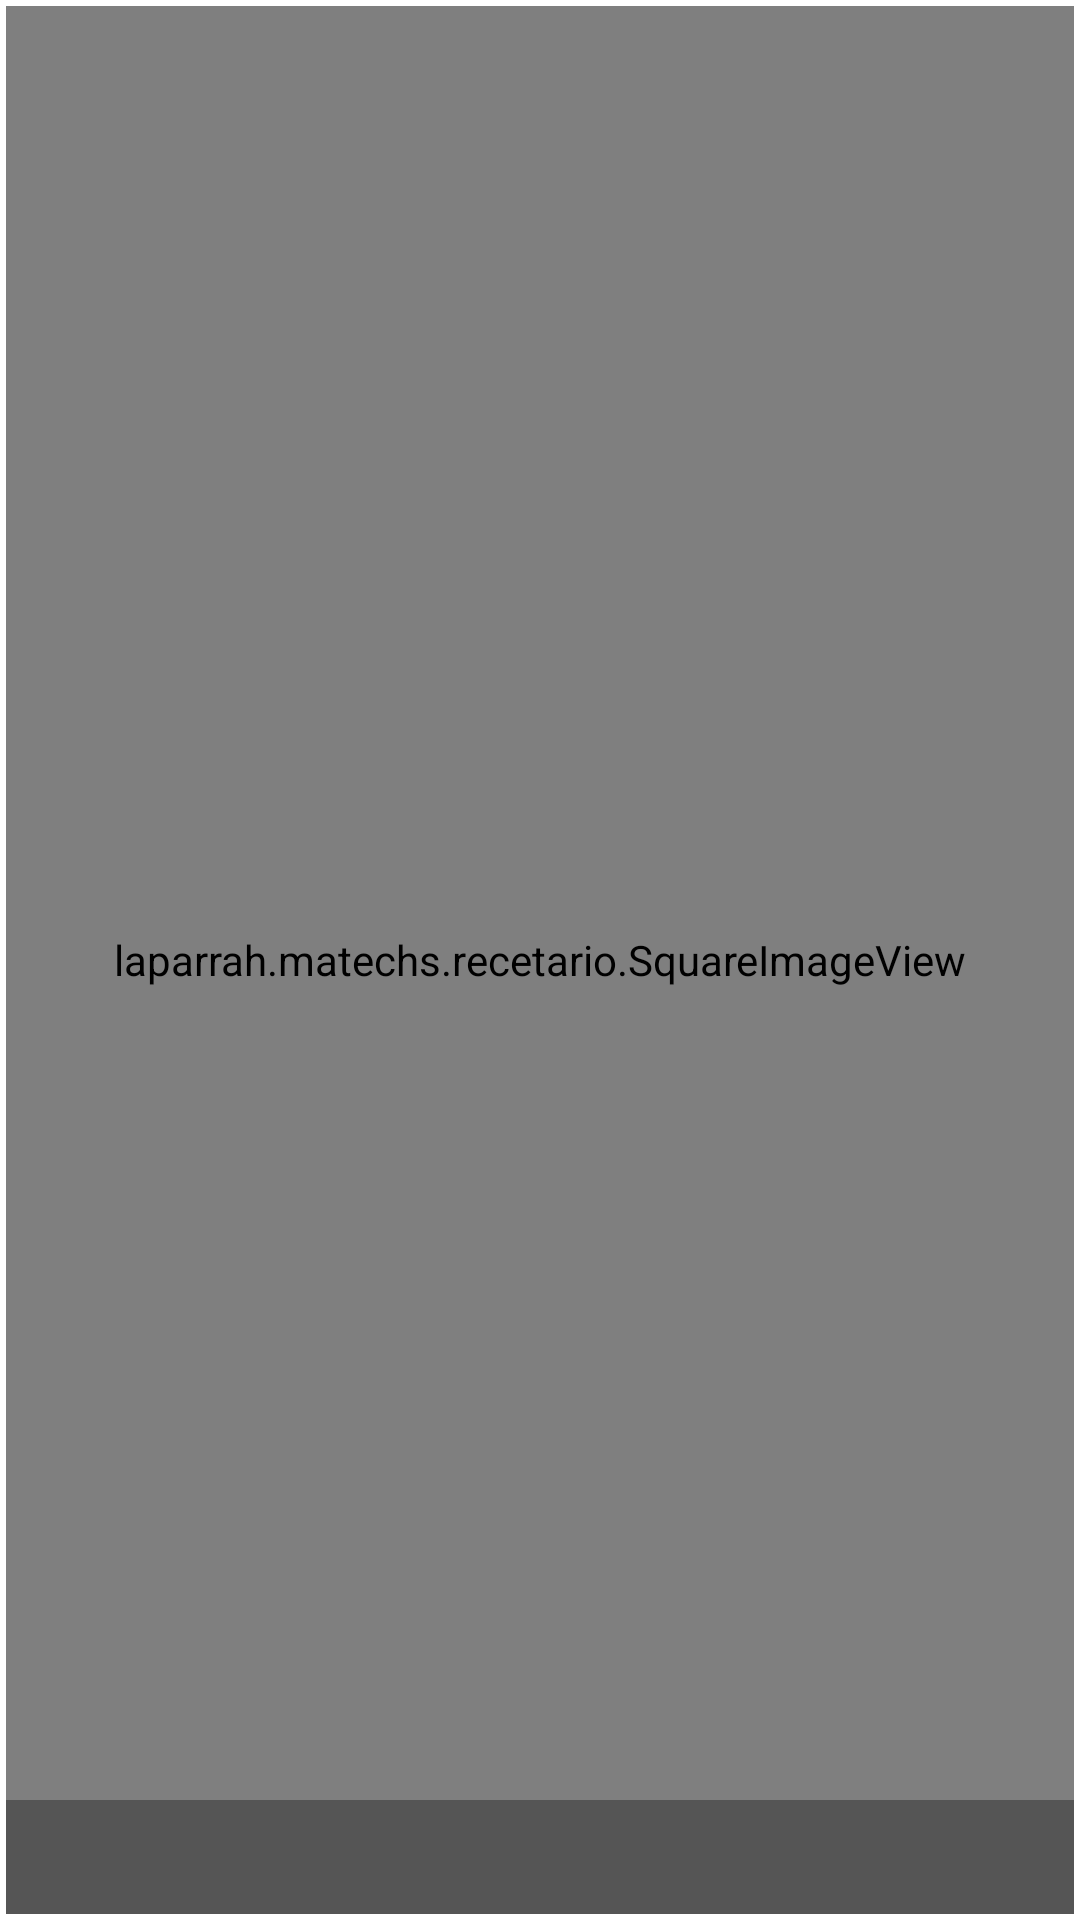

Write the Android layout XML for this screen, with the resource values it uses.
<!-- AndroidManifest.xml: application theme AppTheme -->
<!-- res/layout/recetas_items.xml -->
<?xml version="1.0" encoding="utf-8"?>
<FrameLayout xmlns:android="http://schemas.android.com/apk/res/android"
    android:orientation="vertical"
    android:layout_width="match_parent"
    android:layout_height="160dp"
    android:padding="2dp"
    android:background="#fff">

    <laparrah.matechs.recetario.SquareImageView
        android:layout_width="match_parent"
        android:layout_height="match_parent"
        android:id="@+id/imgvRecetas"
        android:scaleType="centerCrop"/>

    <TextView
        android:layout_width="match_parent"
        android:layout_height="wrap_content"
        android:id="@+id/txtNombreRecetaItem"
        android:paddingLeft="10dp"
        android:paddingRight="10dp"
        android:paddingBottom="15dp"
        android:paddingTop="4dp"
        android:layout_gravity="bottom|center_horizontal"
        android:gravity="center_horizontal"
        android:textColor="@android:color/white"
        android:background="#55000000"/>

    <TextView
        android:layout_width="match_parent"
        android:layout_height="wrap_content"
        android:id="@+id/txtIdRecetaItem"
        android:visibility="gone"/>
</FrameLayout>
<!-- resources referenced by this layout -->
<resources>
  <style name="AppTheme" parent="Theme.AppCompat.Light.DarkActionBar">
          
          <item name="colorPrimary">@color/colorPrimary</item>
          <item name="colorPrimaryDark">@color/colorPrimaryDark</item>
          <item name="colorAccent">@color/colorAccent</item>
  
          <item name="windowNoTitle">true</item>
          <item name="windowActionBar">true</item>
      </style>
  <color name="colorPrimary">#e91e63</color>
  <color name="colorPrimaryDark">#c2185b</color>
  <color name="colorAccent">#ff5252</color>
</resources>
